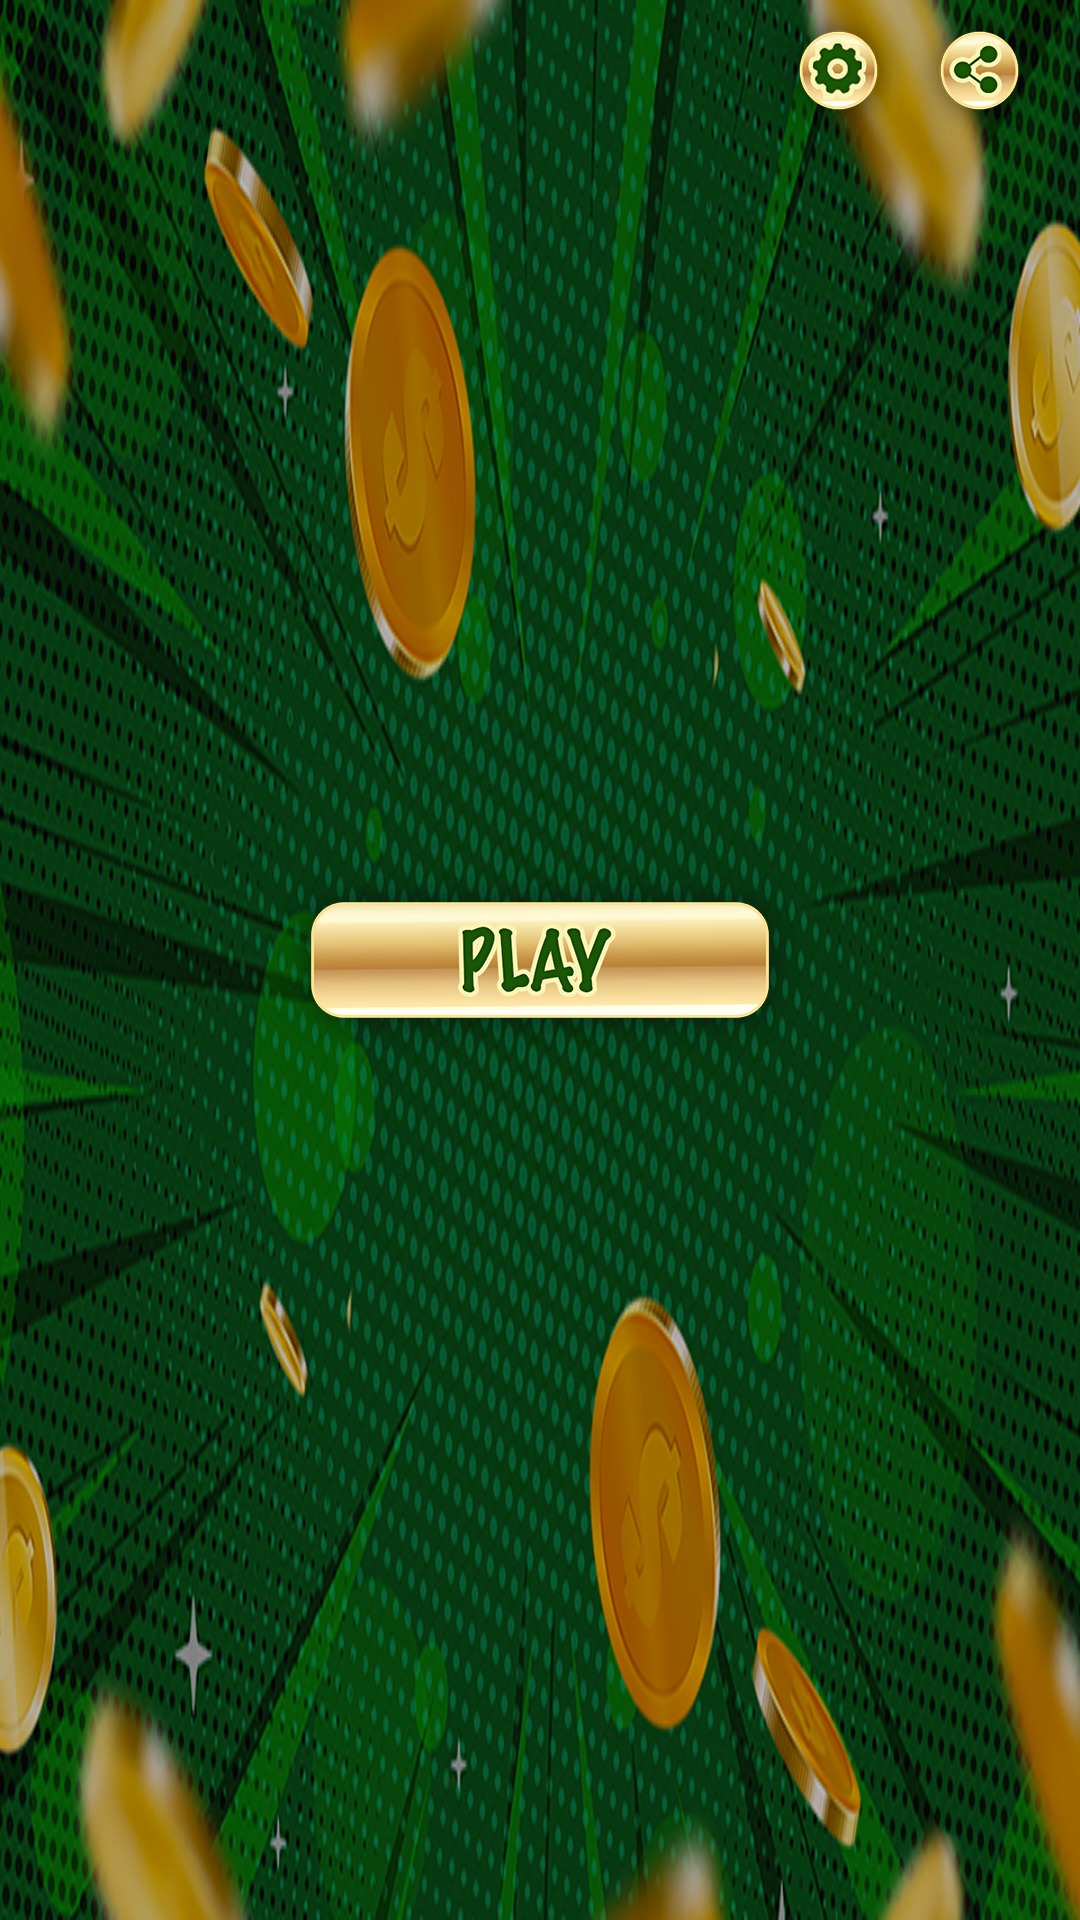

This screen was rendered from an Android layout file. Write that file and the resources it references.
<!-- AndroidManifest.xml: application theme Theme.BonusPinUp_18658 -->
<!-- res/layout/activity_main.xml -->
<?xml version="1.0" encoding="utf-8"?>
<RelativeLayout xmlns:android="http://schemas.android.com/apk/res/android"
    xmlns:app="http://schemas.android.com/apk/res-auto"
    xmlns:tools="http://schemas.android.com/tools"
    android:layout_width="match_parent"
    android:layout_height="match_parent"
    tools:context="dev.hunteraffiras.mativegentlre.MainActivity"
    android:background="@drawable/bg">

    <ImageView
        android:id="@+id/play_btn"
        android:layout_width="wrap_content"
        android:layout_height="wrap_content"
        android:layout_centerInParent="true"
        android:src="@drawable/play_btn"/>

    <ImageView
        android:id="@+id/share_btn"
        android:layout_width="wrap_content"
        android:layout_height="wrap_content"
        android:src="@drawable/share_btn"
        android:layout_alignParentRight="true"
        android:layout_marginRight="10dp" />

    <ImageView
        android:id="@+id/settings_btn"
        android:layout_width="wrap_content"
        android:layout_height="wrap_content"
        android:src="@drawable/settings_btn"
        android:layout_toLeftOf="@+id/share_btn"/>

</RelativeLayout>
<!-- resources referenced by this layout -->
<resources>
  <!-- drawable bg: png bitmap (drawable-hdpi, 816072 bytes) -->
  <!-- drawable play_btn: png bitmap (drawable-hdpi, 14932 bytes) -->
  <!-- drawable settings_btn: png bitmap (drawable-hdpi, 6107 bytes) -->
  <!-- drawable share_btn: png bitmap (drawable-hdpi, 5824 bytes) -->
  <style name="Theme.BonusPinUp_18658" parent="Theme.MaterialComponents.DayNight.NoActionBar">
          
          <item name="colorPrimary">@color/purple_500</item>
          <item name="colorPrimaryVariant">@color/purple_700</item>
          <item name="colorOnPrimary">@color/white</item>
          
          <item name="colorSecondary">@color/teal_200</item>
          <item name="colorSecondaryVariant">@color/teal_700</item>
          <item name="colorOnSecondary">@color/black</item>
          
          <item name="android:statusBarColor" tools:targetApi="l">?attr/colorPrimaryVariant</item>
          
      </style>
  <!-- not gathered from this repository: default colours our renderer supplied (Android Studio template values) -->
  <color name="purple_500">#FF6200EE</color>
  <color name="purple_700">#FF3700B3</color>
  <color name="teal_200">#FF03DAC5</color>
  <color name="teal_700">#FF018786</color>
  <color name="black">#FF000000</color>
  <color name="white">#FFFFFFFF</color>
</resources>
